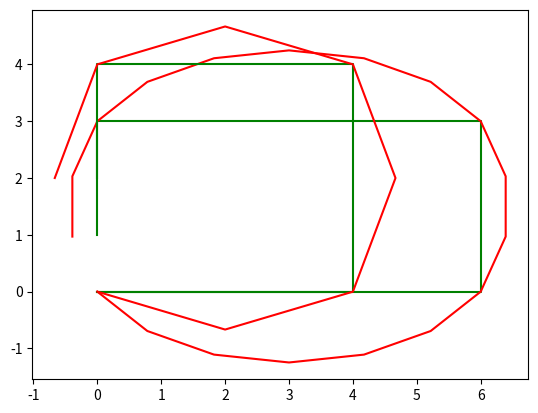

Source code (Python):
import copy
from typing import List
import matplotlib.pyplot as plt


def smooth(path: List[List[float]], fix: List[int], weight_data: float = 0.0,
           weight_smooth: float = 0.1, tolerance: float = 0.00001) -> List[List[float]]:
    """
    Smooths the given path considering that some of the path states are fixed.
    Arguments:
        path: List of 2 items Lists, where each of these List contain the x and y coordinate of each path state
        fix: List containing the index of the path states that must remain fixed
        weight_data: weigh for gradient descent
        weight_smooth: weigh for gradient descent
        tolerance: When the difference between the last smoothed value and the new one is less
            than tolerance, the smoothing process ends
    """
    newpath = copy.deepcopy(path)

    # When the difference between the last smoothed value and the new one is less
    # than tolerance, the smoothing process ends
    change = 1.
    while change > tolerance:
        change = 0.
        for i in range(len(path)):
            # If the path state is fixed, skip the smoothing step for this state
            if not fix[i]:
                # Update x and y coordinates separately
                for j in range(len(path[0])):
                    old_smoothed_value = newpath[i][j]
                    # Apply gradient descent to smooth the coordinate
                    newpath[i][j] += weight_data * (path[i][j] - newpath[i][j]) + \
                        weight_smooth * (newpath[(i + 1) % len(path)][j] + newpath[(i - 1) % len(path)][j] - 2 * newpath[i][j]) + \
                        0.5 * weight_smooth * (2. * newpath[(i - 1) % len(path)][j] - newpath[(i - 2) % len(path)][j] - newpath[i][j]) + \
                        0.5 * weight_smooth * (2. * newpath[(i + 1) % len(path)][j] - newpath[(i + 2) % len(path)][j] - newpath[i][j])
                    change += abs(old_smoothed_value - newpath[i][j])

    return newpath


def main() -> None:
    paths = [
        [[0, 0], [1, 0], [2, 0], [3, 0], [4, 0], [5, 0], [6, 0], [6, 1], [6, 2], [6, 3], [5, 3], [4, 3], [3, 3], [2, 3], [1, 3], [0, 3], [0, 2], [0, 1]],
        [[0, 0], [2, 0], [4, 0], [4, 2], [4, 4], [2, 4], [0, 4], [0, 2]]
    ]
    fixed_points = [[1, 0, 0, 0, 0, 0, 1, 0, 0, 1, 0, 0, 0, 0, 0, 1, 0, 0],
                    [1, 0, 1, 0, 1, 0, 1, 0]]

    for path, fixed_point in zip(paths, fixed_points):
        smoothed_path = smooth(path, fixed_point)
        print('Original path: ')
        for i, coord in enumerate(path):
            x, y = coord
            print(f'x: {x}, y: {y} ', end='Fixed\n' if fixed_point[i] else '\n')
        print('\n')

        print('Smoothed path: ')
        for i, coord in enumerate(smoothed_path):
            x, y = coord
            print(f'x: {x}, y: {y} ', end='Fixed\n' if fixed_point[i] else '\n')

        # Plot the original and smoothed path for the constrained smoothing
        plt.plot([coord[0] for coord in path], [coord[1] for coord in path], 'g')
        plt.plot([coord[0] for coord in smoothed_path], [coord[1] for coord in smoothed_path], 'r')
        plt.show()


if __name__ == '__main__':
    main()
